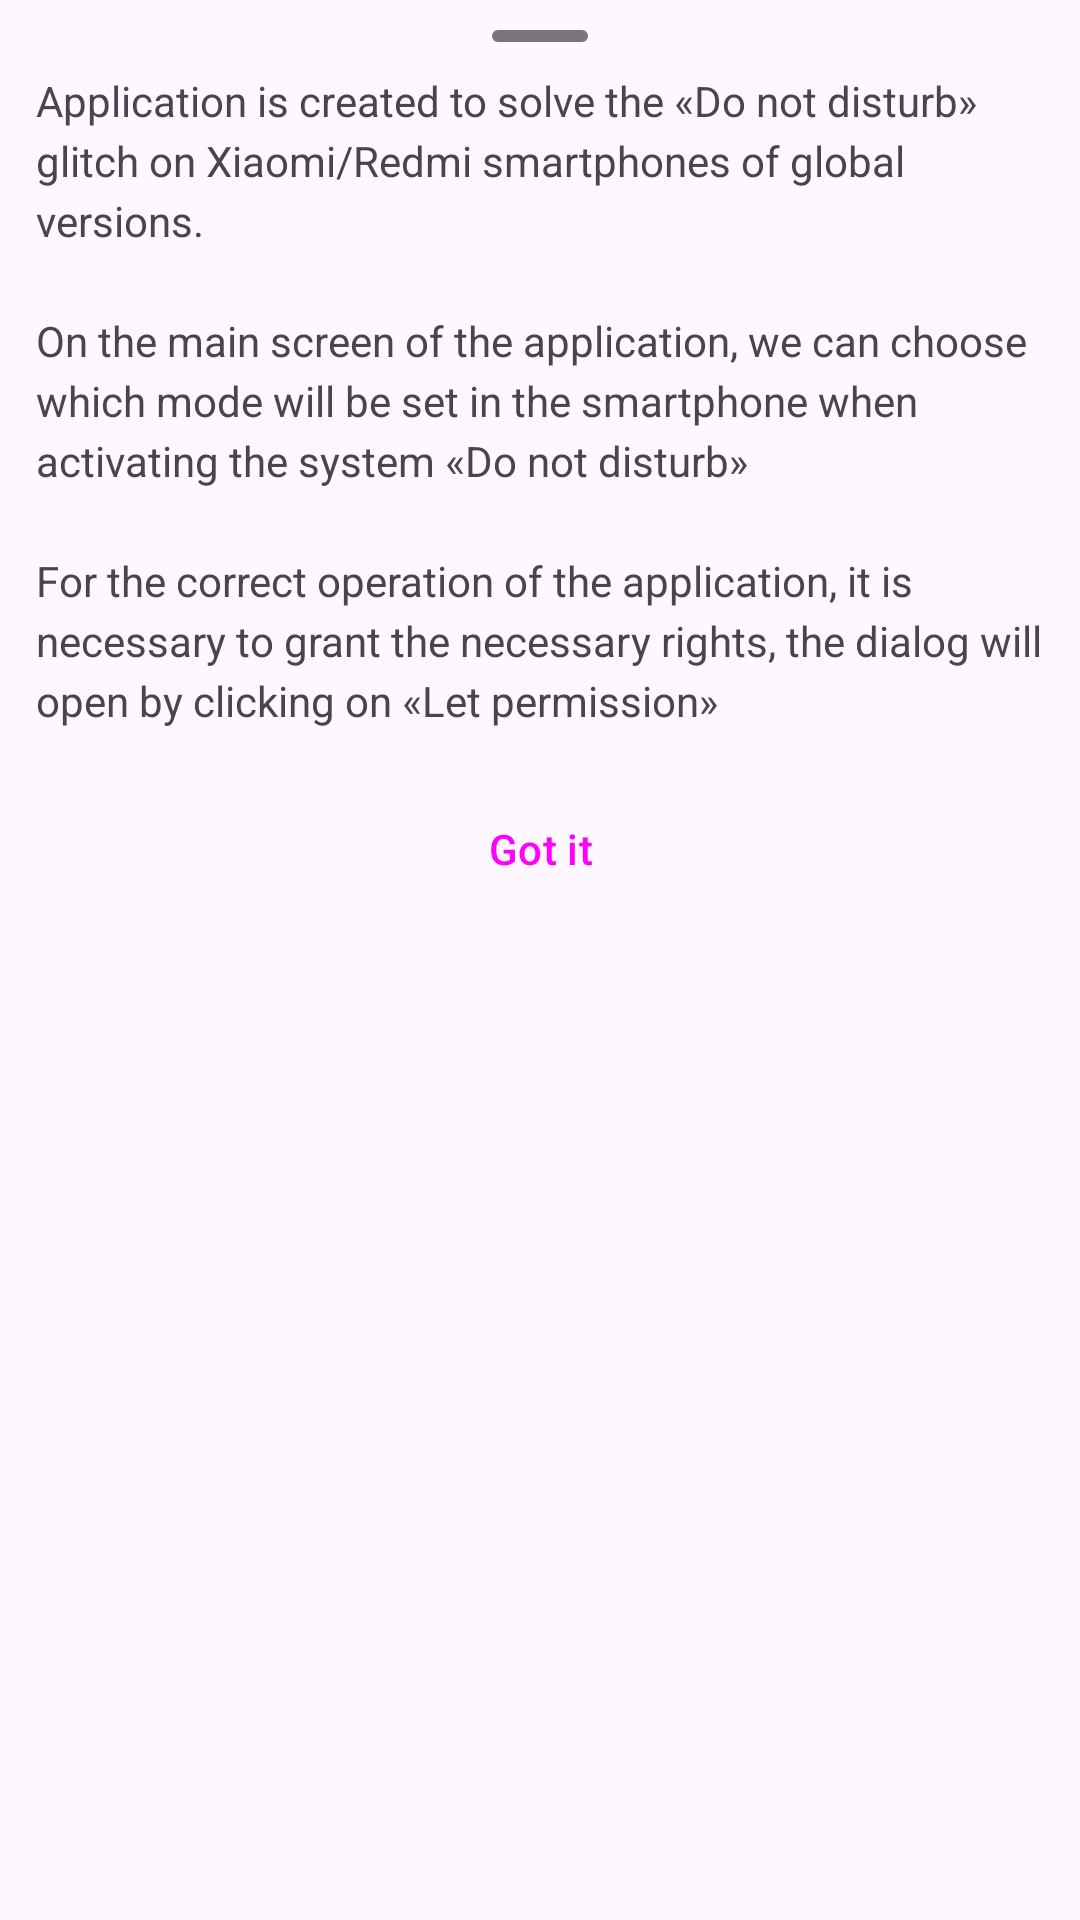

Reconstruct the res/layout file that produces this screen, plus the resources it refers to.
<!-- AndroidManifest.xml: application theme Theme.Material3.Light.NoActionBar -->
<!-- res/layout/about_bottomsheet_layout.xml -->
<?xml version="1.0" encoding="utf-8"?>
<LinearLayout xmlns:android="http://schemas.android.com/apk/res/android"
    android:layout_width="match_parent"
    android:layout_height="match_parent"
    android:paddingHorizontal="12dp"
    android:gravity="center_horizontal"
    android:orientation="vertical">

    <View style="@style/ViewDragStyle" />


    <TextView
        style="@style/BodyMedium"
        android:layout_width="match_parent"
        android:layout_height="wrap_content"
        android:text="@string/about_text" />

    <Button
        android:id="@+id/next"
        style="@style/Widget.Material3.Button.TonalButton"
        android:layout_width="match_parent"
        android:layout_height="wrap_content"
        android:layout_marginVertical="16dp"
        android:text="@string/gotit" />
</LinearLayout>
<!-- resources referenced by this layout -->
<resources>
  <string name="about_text">Application is created to solve the «Do not disturb» glitch on Xiaomi/Redmi smartphones of global versions.\n\nOn the main screen of the application, we can choose which mode will be set in the smartphone when activating the system «Do not disturb»\n\nFor the correct operation of the application, it is necessary to grant the necessary rights, the dialog will open by clicking on «Let permission»</string>
  <string name="gotit">Got it</string>
  <style name="BodyMedium" parent="Roboto">
          <item name="android:textSize">14sp</item>
          <item name="android:lineHeight">20sp</item>
      </style>
  <style name="ViewDragStyle">
          <item name="android:layout_width">32dp</item>
          <item name="android:layout_height">4dp</item>
          <item name="android:layout_gravity">center_horizontal</item>
          <item name="android:layout_margin">10dp</item>
          <item name="android:background">@drawable/drag_drawable</item>
      </style>
  <style name="Roboto">
          <item name="fontFamily">@font/roboto</item>
      </style>
  <!-- drawable drag_drawable (drawable) -->
  <?xml version="1.0" encoding="utf-8"?>
  <shape android:shape="rectangle" xmlns:android="http://schemas.android.com/apk/res/android">
  	<solid android:color="?attr/colorOutline"/>
  	<corners android:radius="8dp"/>
  </shape>
</resources>
